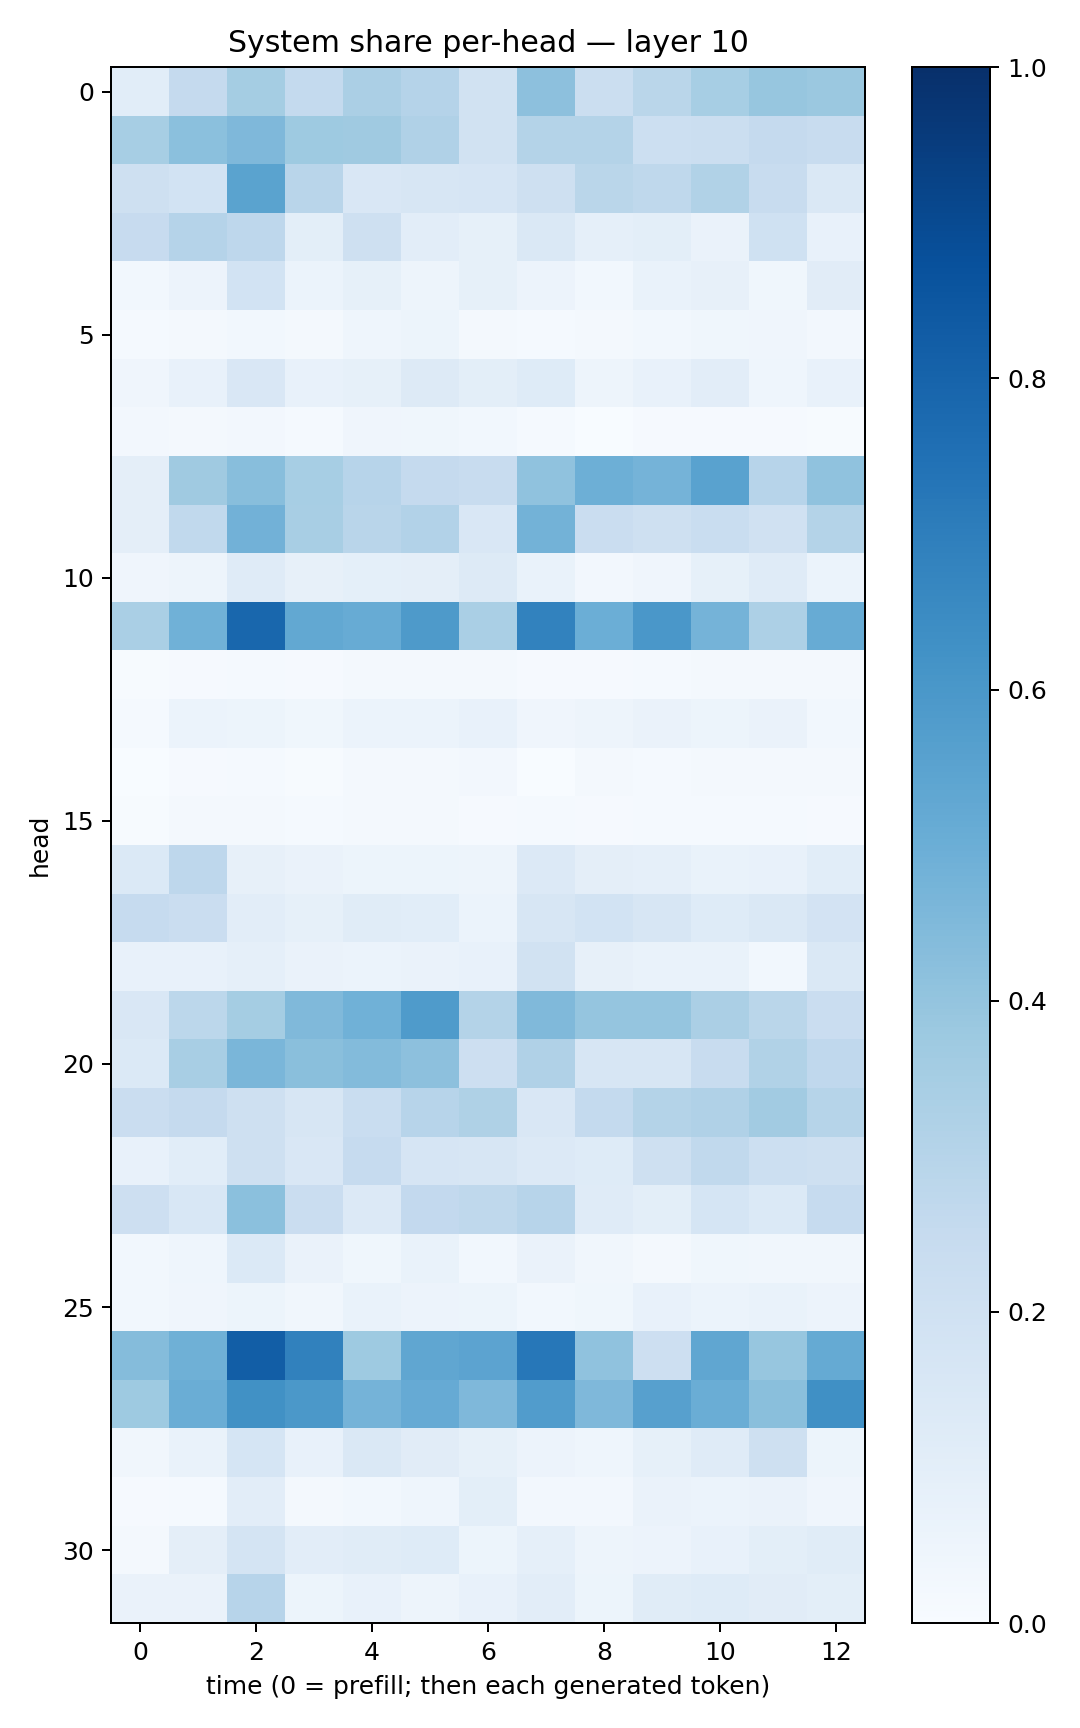

Values plotted in this chart, from the file beside it:
0.10887728, 0.25380194, 0.35257745, 0.25589073, 0.33255908, 0.3044211, 0.19430834, 0.4167134, 0.22110115, 0.28741056, 0.34701806, 0.3920461, 0.3826846
0.3454, 0.4202, 0.4509, 0.3728, 0.3681, 0.3169, 0.1897, 0.3079, 0.3051, 0.2182, 0.219, 0.2532, 0.239
0.2068, 0.187, 0.5498, 0.2894, 0.1485, 0.1563, 0.1653, 0.2066, 0.2888, 0.2712, 0.3163, 0.2409, 0.1416
0.2441, 0.3011, 0.2757, 0.1005, 0.2096, 0.1025, 0.08454, 0.1449, 0.08728, 0.09946, 0.06618, 0.2004, 0.07413
0.02805, 0.0574, 0.1872, 0.06005, 0.08223, 0.04777, 0.08406, 0.05608, 0.0302, 0.06959, 0.08078, 0.03529, 0.1104
0.01232, 0.01944, 0.02857, 0.01686, 0.0468, 0.05219, 0.02091, 0.01542, 0.01742, 0.0307, 0.03563, 0.03953, 0.02347
0.04261, 0.07154, 0.1495, 0.07057, 0.08523, 0.1293, 0.09974, 0.1221, 0.04909, 0.07337, 0.1033, 0.04497, 0.07746
0.02545, 0.0162, 0.02506, 0.01392, 0.0398, 0.03528, 0.02962, 0.01201, 0.002627, 0.007818, 0.01018, 0.01054, 0.006027
0.09539, 0.3694, 0.4295, 0.3449, 0.2953, 0.2525, 0.2367, 0.4087, 0.4943, 0.4752, 0.5515, 0.2963, 0.4083
0.09599, 0.2622, 0.4843, 0.3401, 0.2898, 0.312, 0.1522, 0.4788, 0.2283, 0.2072, 0.2334, 0.1973, 0.3079
0.04125, 0.04688, 0.1175, 0.08118, 0.09037, 0.09574, 0.1266, 0.06999, 0.02513, 0.04097, 0.08306, 0.1203, 0.0622
0.3382, 0.4865, 0.7859, 0.5266, 0.511, 0.586, 0.3398, 0.6804, 0.4965, 0.5979, 0.474, 0.3268, 0.5089
0.006771, 0.008261, 0.01389, 0.01169, 0.01946, 0.01822, 0.02292, 0.009113, 0.01105, 0.01454, 0.0159, 0.01851, 0.0173
0.01286, 0.06078, 0.05308, 0.0358, 0.06194, 0.06037, 0.07203, 0.04185, 0.04736, 0.06468, 0.05096, 0.06479, 0.03054
0.003273, 0.00877, 0.01439, 0.007694, 0.01957, 0.01735, 0.02644, 0.002843, 0.02087, 0.01545, 0.01618, 0.01933, 0.01771
0.006859, 0.01842, 0.01574, 0.01472, 0.0181, 0.01706, 0.009794, 0.01196, 0.01007, 0.01477, 0.015, 0.01498, 0.01134
0.1378, 0.2746, 0.08028, 0.06606, 0.0541, 0.05378, 0.04713, 0.1364, 0.09394, 0.08604, 0.06887, 0.07787, 0.1059
0.2471, 0.2296, 0.1018, 0.0854, 0.1151, 0.1058, 0.06245, 0.1611, 0.1854, 0.1595, 0.1225, 0.148, 0.1812
0.07441, 0.07265, 0.08841, 0.06298, 0.06068, 0.06362, 0.07652, 0.1898, 0.0817, 0.06848, 0.06838, 0.03018, 0.1415
0.1496, 0.2791, 0.354, 0.4458, 0.4862, 0.5832, 0.3068, 0.446, 0.3955, 0.3958, 0.3353, 0.2861, 0.2279
0.1369, 0.3408, 0.4647, 0.4247, 0.4388, 0.417, 0.2115, 0.3184, 0.1583, 0.1567, 0.2417, 0.3126, 0.2683
0.2266, 0.2502, 0.2059, 0.1611, 0.2332, 0.2933, 0.3207, 0.1498, 0.2545, 0.3067, 0.32, 0.3627, 0.2992
0.07482, 0.1078, 0.204, 0.1493, 0.2482, 0.1676, 0.1591, 0.1347, 0.1236, 0.2063, 0.2649, 0.2149, 0.2107
0.2113, 0.1562, 0.4208, 0.2272, 0.1364, 0.2604, 0.272, 0.2945, 0.1207, 0.1015, 0.1712, 0.1383, 0.2472
0.02875, 0.04641, 0.1394, 0.06459, 0.03832, 0.06972, 0.03033, 0.06436, 0.03477, 0.01972, 0.03602, 0.03515, 0.0328
0.02771, 0.04043, 0.05456, 0.03501, 0.06651, 0.05609, 0.05184, 0.02971, 0.03542, 0.0721, 0.06227, 0.06941, 0.05499
0.4374, 0.4885, 0.8226, 0.6874, 0.3745, 0.5326, 0.5431, 0.723, 0.4095, 0.2129, 0.5314, 0.3922, 0.5189
0.3729, 0.5005, 0.6287, 0.5974, 0.4746, 0.5141, 0.4503, 0.5763, 0.4507, 0.5609, 0.5018, 0.4236, 0.6316
0.03152, 0.06729, 0.1688, 0.07231, 0.1468, 0.111, 0.08566, 0.05713, 0.04536, 0.08355, 0.1187, 0.2087, 0.0518
0.01095, 0.01326, 0.1049, 0.02285, 0.03058, 0.04447, 0.09776, 0.02373, 0.02646, 0.0647, 0.06036, 0.0635, 0.04259
0.02308, 0.09574, 0.1746, 0.1037, 0.1136, 0.1225, 0.05279, 0.08925, 0.04995, 0.05667, 0.07513, 0.09895, 0.1144
0.06301, 0.0645, 0.2958, 0.05203, 0.07235, 0.04785, 0.07233, 0.1047, 0.05321, 0.1158, 0.1227, 0.1107, 0.1013
